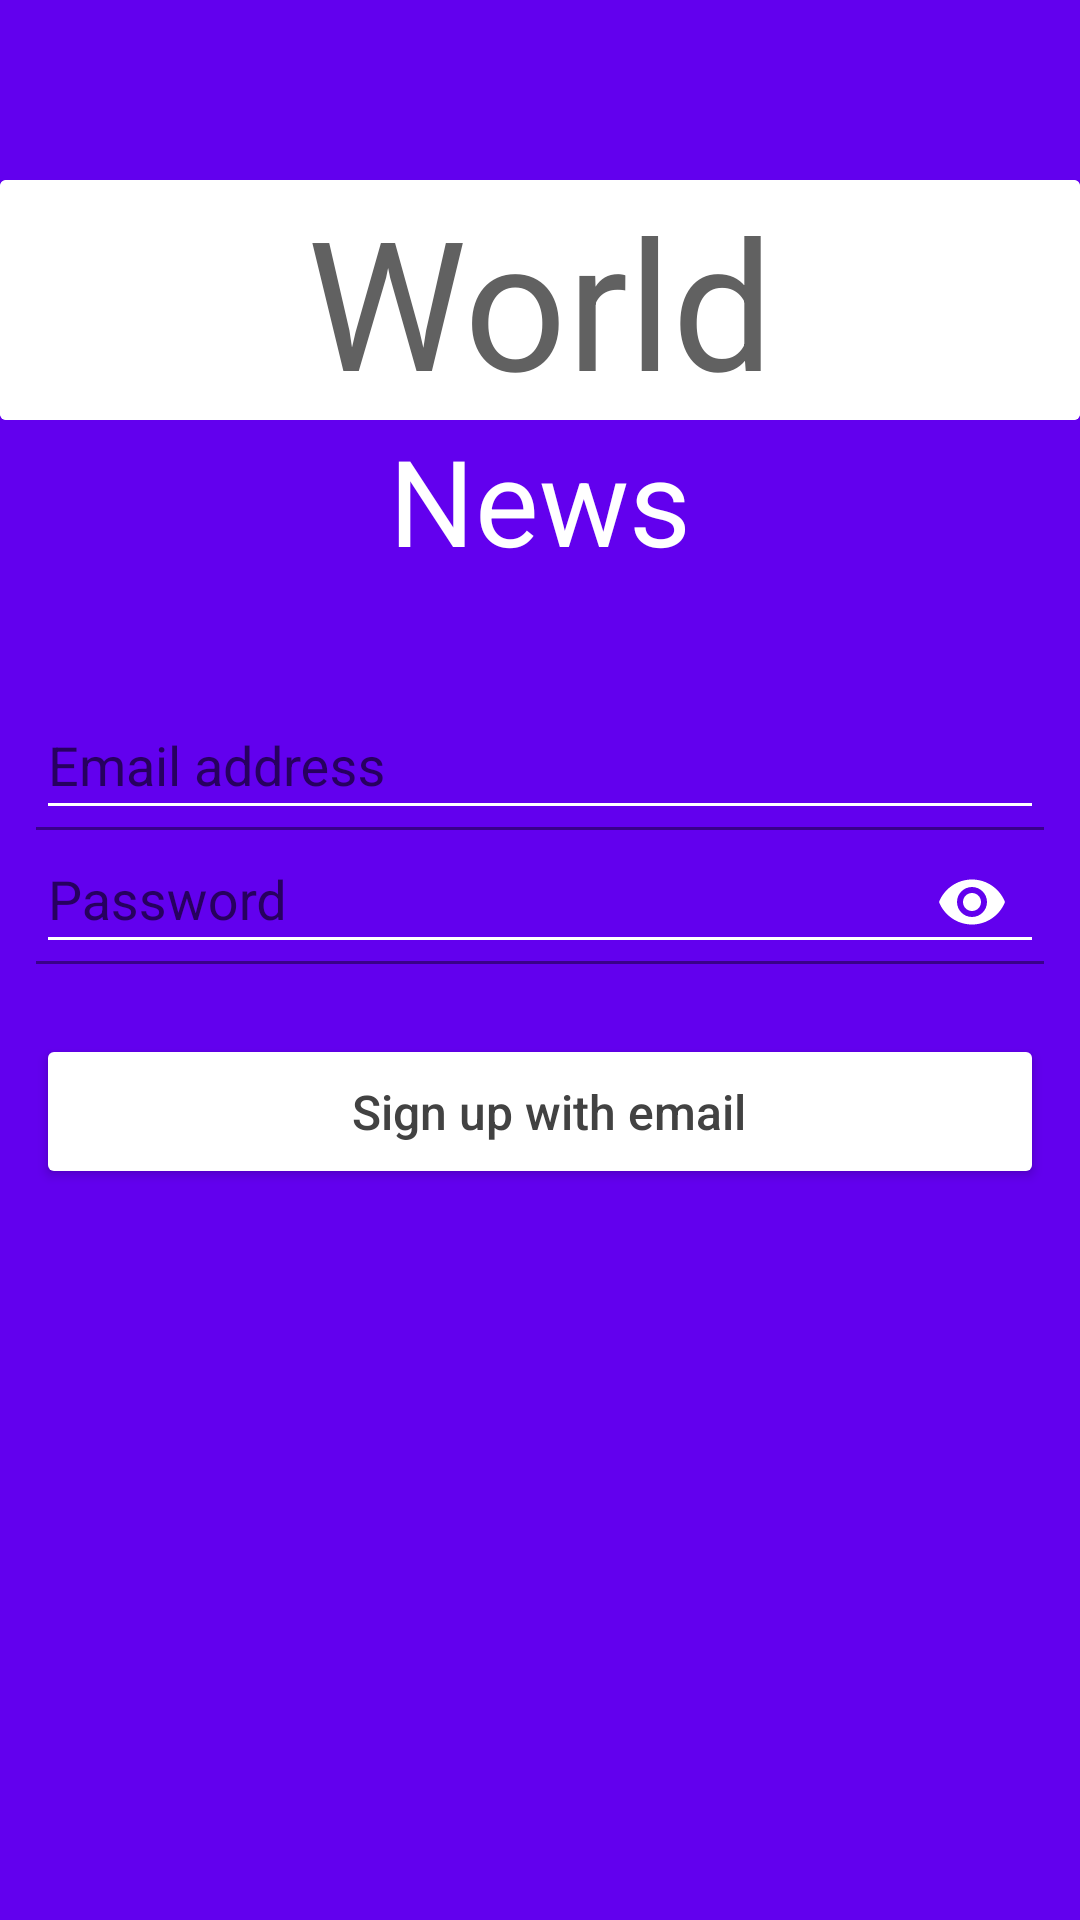

This screen was rendered from an Android layout file. Write that file and the resources it references.
<!-- AndroidManifest.xml: application theme Theme.WorldNews -->
<!-- res/layout/fragment_register.xml -->
<?xml version="1.0" encoding="utf-8"?>
<ScrollView
    xmlns:android="http://schemas.android.com/apk/res/android"
    xmlns:app="http://schemas.android.com/apk/res-auto"
    xmlns:tools="http://schemas.android.com/tools"
    android:layout_width="match_parent"
    android:layout_height="match_parent"
    tools:context=".ui.authentication.RegisterFragment"
    android:background="@color/purple_500">

    <RelativeLayout
        android:id="@+id/login_layout"
        android:layout_width="match_parent"
        android:layout_height="wrap_content">

        <androidx.cardview.widget.CardView
            android:id="@+id/header"
            android:layout_marginTop="60dp"
            android:layout_width="match_parent"
            android:layout_height="wrap_content"
            app:cardElevation="0dp"
            app:cardMaxElevation="0dp"
            app:cardPreventCornerOverlap="false" >

            <RelativeLayout
                android:layout_width="match_parent"
                android:layout_height="wrap_content"
                android:background="@android:color/white" >

                <TextView
                    android:layout_width="match_parent"
                    android:layout_height="wrap_content"
                    android:gravity="center"
                    android:textSize="60sp"
                    android:textColor="@color/medium_grey"
                    android:text="@string/world" />
            </RelativeLayout>
        </androidx.cardview.widget.CardView>

        <RelativeLayout
            android:id="@+id/sub_header"
            android:layout_below="@+id/header"
            android:layout_width="match_parent"
            android:layout_height="wrap_content"
            android:paddingBottom="30dp" >

            <TextView
                android:layout_width="match_parent"
                android:layout_height="wrap_content"
                android:gravity="center"
                android:textSize="40sp"
                android:text="@string/news"
                android:textColor="@android:color/white" />

        </RelativeLayout>

        <LinearLayout
            android:id="@+id/login_container"
            android:layout_below="@+id/sub_header"
            android:layout_width="match_parent"
            android:layout_height="match_parent"
            android:orientation="vertical"
            android:padding="12dp" >

            <com.google.android.material.textfield.TextInputLayout
                android:layout_width="match_parent"
                android:layout_height="wrap_content"
                android:theme="@style/AuthenticationTextInputTheme"
                android:hint="@string/form_email_address">

                <EditText
                    android:id="@+id/email"
                    android:layout_width="match_parent"
                    android:layout_height="wrap_content"
                    android:textColor="@android:color/white"
                    android:inputType="textEmailAddress"
                    android:maxLines="1" />
            </com.google.android.material.textfield.TextInputLayout>

            <com.google.android.material.textfield.TextInputLayout
                android:layout_width="match_parent"
                android:layout_height="wrap_content"
                app:passwordToggleEnabled="true"
                app:passwordToggleTint="@android:color/white"
                android:hint="@string/form_password"
                android:theme="@style/AuthenticationTextInputTheme" >

                <EditText
                    android:id="@+id/password"
                    android:layout_width="match_parent"
                    android:layout_height="wrap_content"
                    android:textColor="@android:color/white"
                    android:inputType="textPassword"
                    android:maxLines="1"/>
            </com.google.android.material.textfield.TextInputLayout>

            <Button
                android:id="@+id/register_button"
                android:layout_marginTop="20dp"
                android:layout_width="match_parent"
                android:layout_height="wrap_content"
                android:paddingLeft="18dp"
                android:paddingStart="18dp"
                android:theme="@style/LoginButtonTheme"
                android:text="@string/email_signup"
                android:textSize="16sp"
                android:textAllCaps="false" />
        </LinearLayout>
    </RelativeLayout>
</ScrollView>
<!-- resources referenced by this layout -->
<resources>
  <color name="medium_grey">#616161</color>
  <color name="purple_500">#FF6200EE</color>
  <string name="email_signup">Sign up with email</string>
  <string name="form_email_address">Email address</string>
  <string name="form_password">Password</string>
  <string name="news">News</string>
  <string name="world">World</string>
  <style name="AuthenticationTextInputTheme" parent="Theme.AppCompat.Light.DarkActionBar">
          <item name="android:textColorHint">@android:color/white</item>
          <item name="colorControlNormal">@android:color/white</item>
          <item name="colorControlActivated">@android:color/white</item>
          <item name="colorControlHighlight">@android:color/white</item>
      </style>
  <style name="LoginButtonTheme" parent="Theme.AppCompat.Light">
          <item name="colorButtonNormal">@android:color/white</item>
          <item name="android:textColor">@color/dark_grey</item>
          <item name="android:paddingTop">15dp</item>
          <item name="android:paddingBottom">15dp</item>
      </style>
  <style name="Theme.WorldNews" parent="@style/Theme.AppCompat.DayNight.NoActionBar">
          
          <item name="colorPrimary">@color/purple_500</item>
          <item name="colorPrimaryVariant">@color/purple_700</item>
          <item name="colorOnPrimary">@color/white</item>
          
          <item name="colorSecondary">@color/teal_200</item>
          <item name="colorSecondaryVariant">@color/teal_700</item>
          <item name="colorOnSecondary">@color/black</item>
          
          <item name="android:statusBarColor" tools:targetApi="l">?attr/colorPrimaryVariant</item>
  
          
      </style>
  <color name="dark_grey">#424242</color>
  <color name="purple_700">#FF3700B3</color>
  <color name="white">#FFFFFFFF</color>
  <color name="teal_200">#FF03DAC5</color>
  <color name="teal_700">#FF018786</color>
  <color name="black">#FF000000</color>
</resources>
